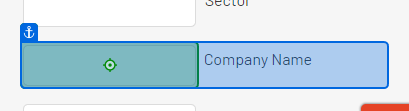
Workflow: ~Main

Step 1: type "[CurrentRow("company_name").ToString]" into the text box in window 'The Automation Challenge' (chrome.exe)

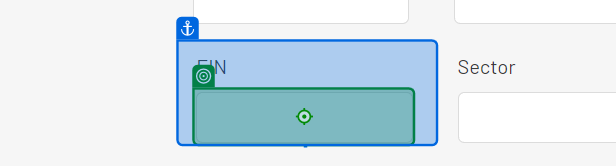
Step 2 [try]: type "[CurrentRow("employer_identification_number").ToString]" into the text box in window 'The Automation Challenge' (chrome.exe)

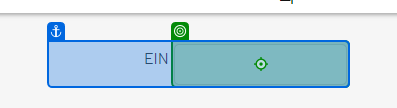
Step 3 [catch]: type "[CurrentRow("employer_identification_number").ToString]" into the text box in window 'The Automation Challenge' (chrome.exe)

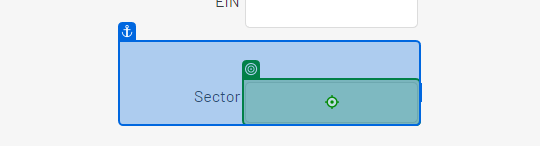
Step 4 [try]: type "[CurrentRow("sector").ToString]" into the text box in window 'The Automation Challenge' (chrome.exe)

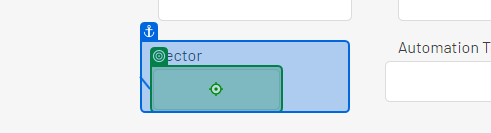
Step 5 [catch]: type "[CurrentRow("sector").ToString]" into the text box in window 'The Automation Challenge' (chrome.exe)

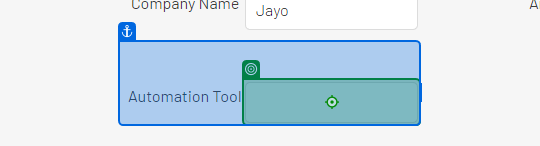
Step 6: type "[CurrentRow("automation_tool").ToString]" into the text box in window 'The Automation Challenge' (chrome.exe)

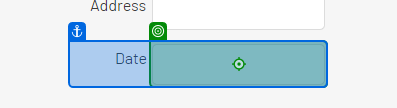
Step 7 [try]: type "[CurrentRow("date_of_first_project").ToString]" into the text box in window 'The Automation Challenge' (chrome.exe)

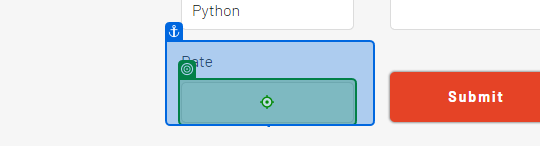
Step 8 [catch]: type "[CurrentRow("date_of_first_project").ToString]" into the text box in window 'The Automation Challenge' (chrome.exe)

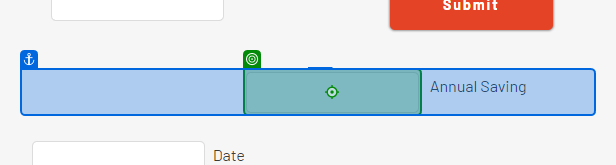
Step 9: type "[CurrentRow("annual_automation_saving").ToString]" into the text box in window 'The Automation Challenge' (chrome.exe)

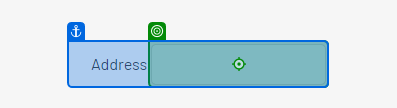
Step 10 [try]: type "[CurrentRow("company_address").ToString]" into the text box in window 'The Automation Challenge' (chrome.exe)

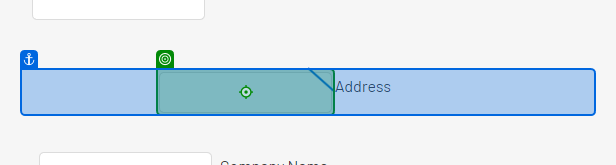
Step 11 [catch]: type "[CurrentRow("company_address").ToString]" into the text box in window 'The Automation Challenge' (chrome.exe)

Step 12: click on the button 'Submit' in window 'The Automation Challenge' (chrome.exe) (no picture)

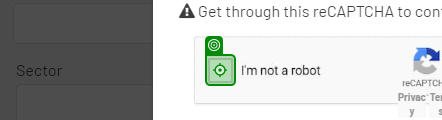
Step 13 [then]: click on the button 'presentation' in window 'The Automation Challenge' (chrome.exe)
